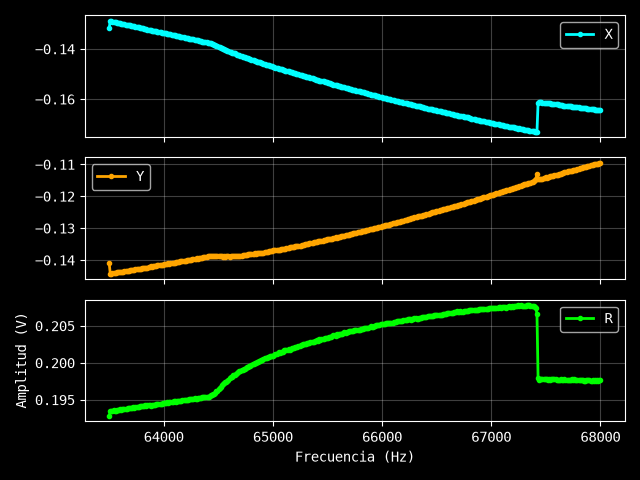

Values plotted in this chart, from the file beside it:
Excitación: 0.23 V
Frecuencia (Hz), X (V), Y (V), R (V)
63500, -0.1316, -0.1409, 0.1928
63510, -0.1288, -0.1443, 0.1934
63520, -0.129, -0.1442, 0.1935
63530, -0.1292, -0.1441, 0.1935
63540, -0.1293, -0.1441, 0.1936
63550, -0.1293, -0.1439, 0.1935
63560, -0.1294, -0.144, 0.1935
63570, -0.1295, -0.1439, 0.1936
63580, -0.1296, -0.1439, 0.1937
63590, -0.1298, -0.1437, 0.1936
63600, -0.1298, -0.1438, 0.1937
63610, -0.1299, -0.1436, 0.1936
63620, -0.13, -0.1436, 0.1937
63630, -0.1301, -0.1436, 0.1938
63640, -0.1303, -0.1434, 0.1938
63650, -0.1303, -0.1434, 0.1937
63660, -0.1303, -0.1434, 0.1938
63670, -0.1305, -0.1434, 0.1939
63680, -0.1306, -0.1433, 0.1939
63690, -0.1306, -0.1432, 0.1939
63700, -0.1308, -0.1432, 0.1939
63710, -0.1309, -0.1431, 0.1939
63720, -0.131, -0.1431, 0.194
63731, -0.131, -0.143, 0.1939
63741, -0.1312, -0.1429, 0.194
63751, -0.1313, -0.1428, 0.194
63761, -0.1314, -0.1428, 0.194
63771, -0.1314, -0.1428, 0.1941
63781, -0.1316, -0.1427, 0.1941
63791, -0.1317, -0.1427, 0.1942
63801, -0.1318, -0.1426, 0.1941
63811, -0.1318, -0.1426, 0.1942
63821, -0.1319, -0.1424, 0.1941
63831, -0.1321, -0.1425, 0.1943
63841, -0.1321, -0.1423, 0.1942
63851, -0.1323, -0.1423, 0.1943
63861, -0.1323, -0.1422, 0.1943
63871, -0.1325, -0.1421, 0.1943
63881, -0.1325, -0.142, 0.1942
63891, -0.1327, -0.142, 0.1944
63901, -0.1327, -0.142, 0.1943
63911, -0.1328, -0.1419, 0.1943
63921, -0.1328, -0.1419, 0.1943
63931, -0.133, -0.1418, 0.1944
63941, -0.1331, -0.1416, 0.1944
63951, -0.1333, -0.1416, 0.1944
63961, -0.1333, -0.1416, 0.1945
63971, -0.1333, -0.1416, 0.1945
63981, -0.1335, -0.1414, 0.1945
63991, -0.1336, -0.1415, 0.1946
64001, -0.1337, -0.1414, 0.1946
64011, -0.1338, -0.1412, 0.1945
64021, -0.1338, -0.1412, 0.1945
64031, -0.134, -0.1413, 0.1948
64041, -0.1341, -0.1411, 0.1946
64051, -0.1341, -0.1411, 0.1947
64061, -0.1342, -0.1411, 0.1947
64071, -0.1343, -0.141, 0.1947
64081, -0.1344, -0.1409, 0.1947
... 391 more rows
